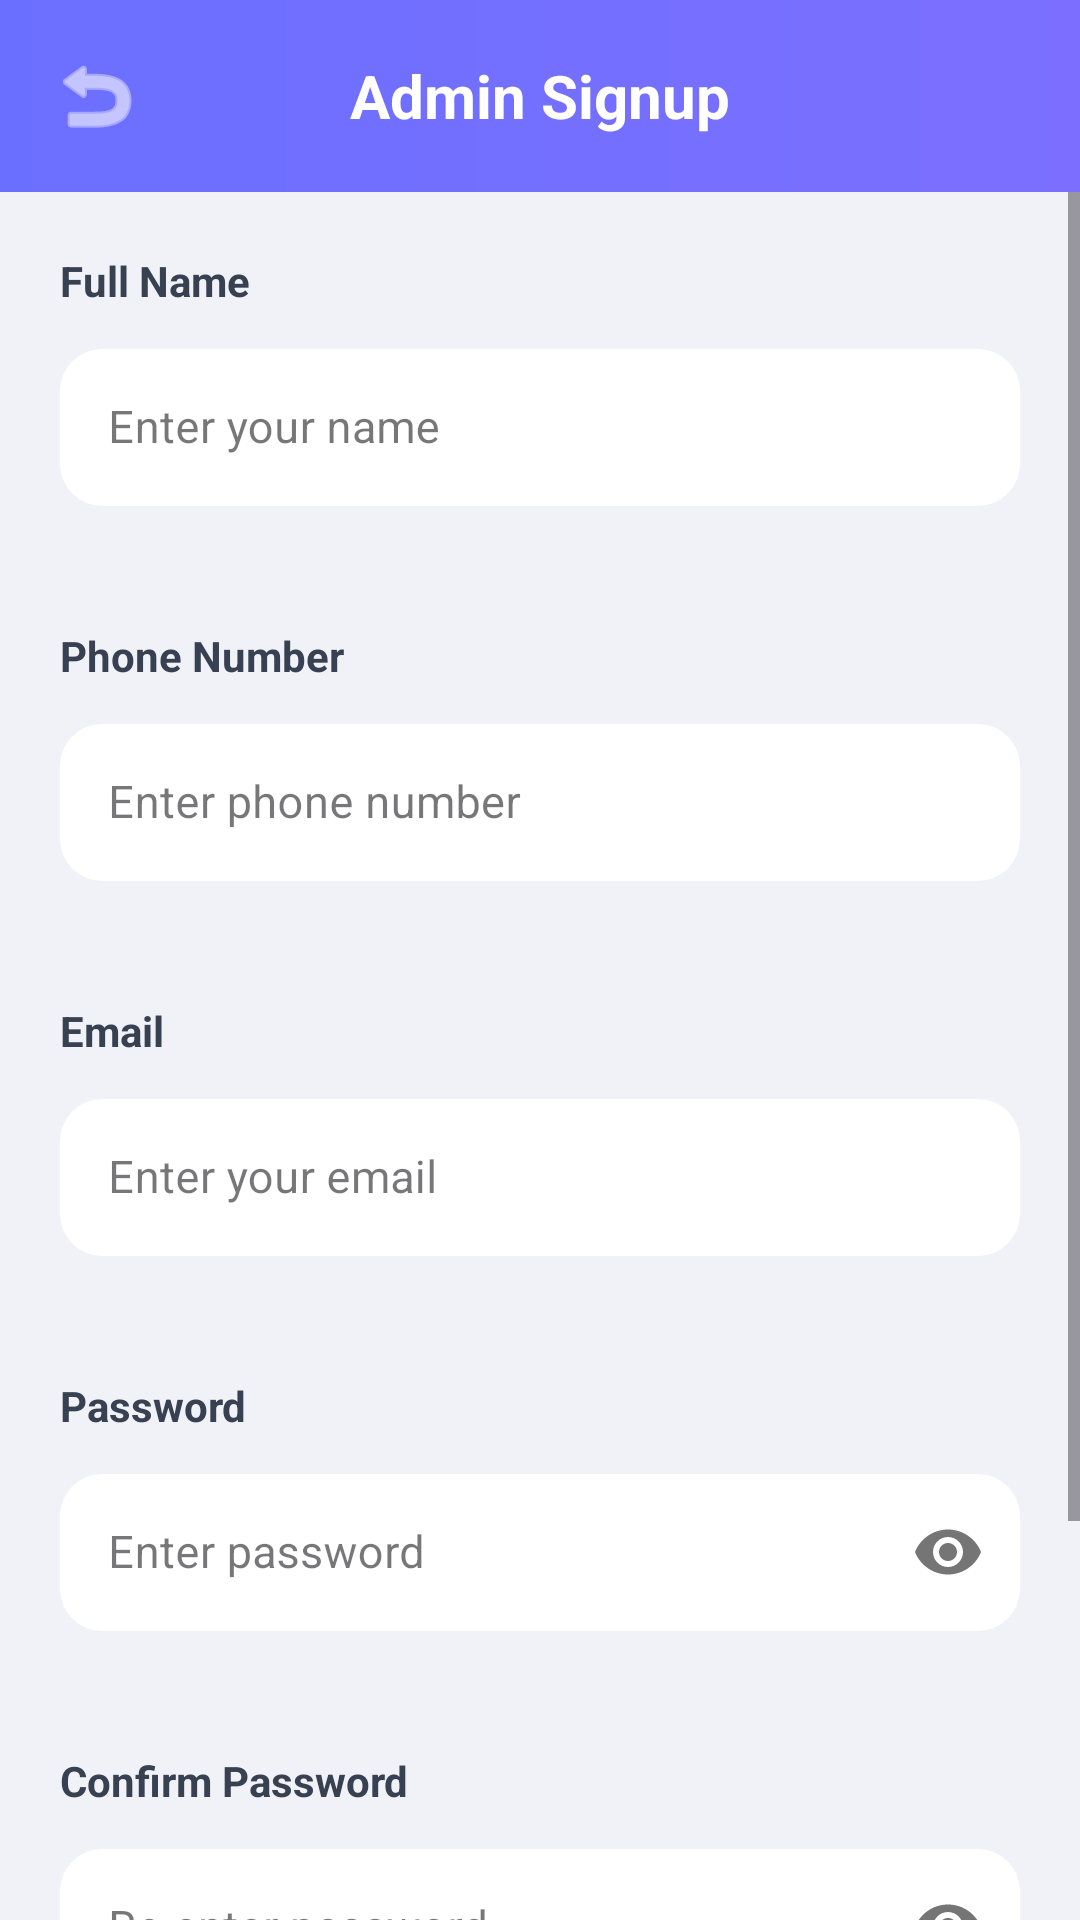

Layout XML and referenced resources for this Android screen:
<!-- AndroidManifest.xml: application theme Theme.SmartNeighborhoodHelper -->
<!-- res/layout/activity_admin_signup.xml -->
<?xml version="1.0" encoding="utf-8"?>
<LinearLayout xmlns:android="http://schemas.android.com/apk/res/android"
    xmlns:app="http://schemas.android.com/apk/res-auto"
    android:layout_width="match_parent"
    android:layout_height="match_parent"
    android:orientation="vertical"
    android:background="#F0F2F8">

    
    <LinearLayout
        android:layout_width="match_parent"
        android:layout_height="64dp"
        android:orientation="horizontal"
        android:gravity="center_vertical"
        android:background="@drawable/bg_header_gradient"
        android:paddingStart="16dp"
        android:paddingEnd="16dp">

        <ImageView
            android:id="@+id/ivBack"
            android:layout_width="32dp"
            android:layout_height="32dp"
            android:src="@android:drawable/ic_menu_revert"
            android:contentDescription="@string/go_back"
            android:clickable="true"
            android:focusable="true"
            app:tint="@color/white" />

        <TextView
            android:layout_width="0dp"
            android:layout_height="wrap_content"
            android:layout_weight="1"
            android:text="@string/admin_signup_title"
            android:textSize="20sp"
            android:textStyle="bold"
            android:textColor="#FFFFFF"
            android:gravity="center"
            android:layout_marginEnd="32dp" />

    </LinearLayout>

    
    <ScrollView
        android:layout_width="match_parent"
        android:layout_height="match_parent"
        android:fillViewport="true">

        <LinearLayout
            android:layout_width="match_parent"
            android:layout_height="wrap_content"
            android:orientation="vertical"
            android:padding="20dp">

            
            <TextView
                android:layout_width="wrap_content"
                android:layout_height="wrap_content"
                android:text="Full Name"
                android:textSize="14sp"
                android:textStyle="bold"
                android:textColor="#374151"
                android:layout_marginBottom="8dp" />

            <com.google.android.material.textfield.TextInputLayout
                android:id="@+id/tilName"
                style="@style/Widget.MaterialComponents.TextInputLayout.OutlinedBox"
                android:layout_width="match_parent"
                android:layout_height="wrap_content"
                android:layout_marginBottom="20dp"
                app:boxBackgroundColor="#FFFFFF"
                app:boxCornerRadiusTopStart="14dp"
                app:boxCornerRadiusTopEnd="14dp"
                app:boxCornerRadiusBottomStart="14dp"
                app:boxCornerRadiusBottomEnd="14dp"
                app:boxStrokeWidth="0dp"
                app:boxStrokeWidthFocused="1dp"
                app:hintTextColor="#6B7280"
                app:errorEnabled="true">
                <com.google.android.material.textfield.TextInputEditText
                    android:id="@+id/etName"
                    style="@style/App.TextInputEditText"
                    android:layout_width="match_parent"
                    android:layout_height="wrap_content"
                    android:hint="Enter your name"
                    android:inputType="textPersonName"
                    android:maxLines="1" />
            </com.google.android.material.textfield.TextInputLayout>

            
            <TextView
                android:layout_width="wrap_content"
                android:layout_height="wrap_content"
                android:text="Phone Number"
                android:textSize="14sp"
                android:textStyle="bold"
                android:textColor="#374151"
                android:layout_marginBottom="8dp" />

            <com.google.android.material.textfield.TextInputLayout
                android:id="@+id/tilPhone"
                style="@style/Widget.MaterialComponents.TextInputLayout.OutlinedBox"
                android:layout_width="match_parent"
                android:layout_height="wrap_content"
                android:layout_marginBottom="20dp"
                app:boxBackgroundColor="#FFFFFF"
                app:boxCornerRadiusTopStart="14dp"
                app:boxCornerRadiusTopEnd="14dp"
                app:boxCornerRadiusBottomStart="14dp"
                app:boxCornerRadiusBottomEnd="14dp"
                app:boxStrokeWidth="0dp"
                app:boxStrokeWidthFocused="1dp"
                app:hintTextColor="#6B7280"
                app:errorEnabled="true">
                <com.google.android.material.textfield.TextInputEditText
                    android:id="@+id/etPhone"
                    style="@style/App.TextInputEditText"
                    android:layout_width="match_parent"
                    android:layout_height="wrap_content"
                    android:hint="Enter phone number"
                    android:inputType="phone"
                    android:maxLines="1" />
            </com.google.android.material.textfield.TextInputLayout>

            
            <TextView
                android:layout_width="wrap_content"
                android:layout_height="wrap_content"
                android:text="Email"
                android:textSize="14sp"
                android:textStyle="bold"
                android:textColor="#374151"
                android:layout_marginBottom="8dp" />

            <com.google.android.material.textfield.TextInputLayout
                android:id="@+id/tilEmail"
                style="@style/Widget.MaterialComponents.TextInputLayout.OutlinedBox"
                android:layout_width="match_parent"
                android:layout_height="wrap_content"
                android:layout_marginBottom="20dp"
                app:boxBackgroundColor="#FFFFFF"
                app:boxCornerRadiusTopStart="14dp"
                app:boxCornerRadiusTopEnd="14dp"
                app:boxCornerRadiusBottomStart="14dp"
                app:boxCornerRadiusBottomEnd="14dp"
                app:boxStrokeWidth="0dp"
                app:boxStrokeWidthFocused="1dp"
                app:hintTextColor="#6B7280"
                app:errorEnabled="true">
                <com.google.android.material.textfield.TextInputEditText
                    android:id="@+id/etEmail"
                    style="@style/App.TextInputEditText"
                    android:layout_width="match_parent"
                    android:layout_height="wrap_content"
                    android:hint="Enter your email"
                    android:inputType="textEmailAddress"
                    android:maxLines="1" />
            </com.google.android.material.textfield.TextInputLayout>

            
            <TextView
                android:layout_width="wrap_content"
                android:layout_height="wrap_content"
                android:text="Password"
                android:textSize="14sp"
                android:textStyle="bold"
                android:textColor="#374151"
                android:layout_marginBottom="8dp" />

            <com.google.android.material.textfield.TextInputLayout
                android:id="@+id/tilPassword"
                style="@style/Widget.MaterialComponents.TextInputLayout.OutlinedBox"
                android:layout_width="match_parent"
                android:layout_height="wrap_content"
                android:layout_marginBottom="20dp"
                app:boxBackgroundColor="#FFFFFF"
                app:boxCornerRadiusTopStart="14dp"
                app:boxCornerRadiusTopEnd="14dp"
                app:boxCornerRadiusBottomStart="14dp"
                app:boxCornerRadiusBottomEnd="14dp"
                app:boxStrokeWidth="0dp"
                app:boxStrokeWidthFocused="1dp"
                app:hintTextColor="#6B7280"
                app:passwordToggleEnabled="true"
                app:errorEnabled="true">
                <com.google.android.material.textfield.TextInputEditText
                    android:id="@+id/etPassword"
                    style="@style/App.TextInputEditText"
                    android:layout_width="match_parent"
                    android:layout_height="wrap_content"
                    android:hint="Enter password"
                    android:inputType="textPassword"
                    android:maxLines="1" />
            </com.google.android.material.textfield.TextInputLayout>

            
            <TextView
                android:layout_width="wrap_content"
                android:layout_height="wrap_content"
                android:text="Confirm Password"
                android:textSize="14sp"
                android:textStyle="bold"
                android:textColor="#374151"
                android:layout_marginBottom="8dp" />

            <com.google.android.material.textfield.TextInputLayout
                android:id="@+id/tilConfirmPassword"
                style="@style/Widget.MaterialComponents.TextInputLayout.OutlinedBox"
                android:layout_width="match_parent"
                android:layout_height="wrap_content"
                android:layout_marginBottom="32dp"
                app:boxBackgroundColor="#FFFFFF"
                app:boxCornerRadiusTopStart="14dp"
                app:boxCornerRadiusTopEnd="14dp"
                app:boxCornerRadiusBottomStart="14dp"
                app:boxCornerRadiusBottomEnd="14dp"
                app:boxStrokeWidth="0dp"
                app:boxStrokeWidthFocused="1dp"
                app:hintTextColor="#6B7280"
                app:passwordToggleEnabled="true"
                app:errorEnabled="true">
                <com.google.android.material.textfield.TextInputEditText
                    android:id="@+id/etConfirmPassword"
                    style="@style/App.TextInputEditText"
                    android:layout_width="match_parent"
                    android:layout_height="wrap_content"
                    android:hint="Re-enter password"
                    android:inputType="textPassword"
                    android:maxLines="1" />
            </com.google.android.material.textfield.TextInputLayout>

            
            <Button
                android:id="@+id/btnSignup"
                android:layout_width="match_parent"
                android:layout_height="56dp"
                android:text="Create Community"
                android:textSize="16sp"
                android:textStyle="bold"
                android:textColor="#FFFFFF"
                android:background="@drawable/bg_btn_primary"
                android:stateListAnimator="@null"
                android:layout_marginBottom="16dp" />

            
            <ProgressBar
                android:id="@+id/progressBar"
                android:layout_width="wrap_content"
                android:layout_height="wrap_content"
                android:layout_gravity="center_horizontal"
                android:visibility="gone"
                android:indeterminateTint="@color/primary" />

        </LinearLayout>

    </ScrollView>

</LinearLayout>
<!-- resources referenced by this layout -->
<resources>
  <color name="primary">#2962FF</color>
  <color name="white">#FFFFFFFF</color>
  <!-- drawable bg_btn_primary (drawable) -->
  <?xml version="1.0" encoding="utf-8"?>
  <shape xmlns:android="http://schemas.android.com/apk/res/android"
      android:shape="rectangle">
      <gradient
          android:type="linear"
          android:startColor="#7C6FFF"
          android:endColor="#6B6FFF"
          android:angle="0" />
      <corners android:radius="14dp" />
  </shape>
  <!-- drawable bg_header_gradient (drawable) -->
  <?xml version="1.0" encoding="utf-8"?>
  <shape xmlns:android="http://schemas.android.com/apk/res/android">
      <gradient
          android:type="linear"
          android:startColor="#6B6FFF"
          android:endColor="#7C6FFF"
          android:angle="0" />
  </shape>
  <string name="admin_signup_title">Admin Signup</string>
  <string name="go_back">Go back</string>
  <style name="App.TextInputEditText" parent="">
          <item name="android:textColor">#1A1A2E</item>
          <item name="android:textColorHint">#6B7280</item>
          <item name="android:textSize">15sp</item>
          <item name="android:paddingTop">16dp</item>
          <item name="android:paddingBottom">16dp</item>
      </style>
  <style name="Theme.SmartNeighborhoodHelper" parent="Base.Theme.SmartNeighborhoodHelper" />
  <style name="Base.Theme.SmartNeighborhoodHelper" parent="Theme.Material3.Light.NoActionBar">
          
          <item name="colorPrimary">@color/primary</item>
          <item name="colorPrimaryDark">@color/primary_dark</item>
          <item name="colorOnPrimary">@color/on_primary</item>
  
          
          <item name="colorSecondary">@color/secondary</item>
  
          
          <item name="android:colorBackground">@color/background</item>
          <item name="colorSurface">@color/surface</item>
  
          
          <item name="colorError">@color/error</item>
  
          
          <item name="android:statusBarColor">@color/primary_dark</item>
  
          
          <item name="android:editTextColor">@color/text_primary</item>
          <item name="android:textColorHint">#6B7280</item>
  
          
      </style>
  <color name="primary_dark">#0039CB</color>
  <color name="on_primary">#FFFFFF</color>
  <color name="secondary">#00BCD4</color>
  <color name="background">#F5F7FA</color>
  <color name="surface">#FFFFFF</color>
  <color name="error">#EF4444</color>
  <color name="text_primary">#1A1A2E</color>
</resources>
